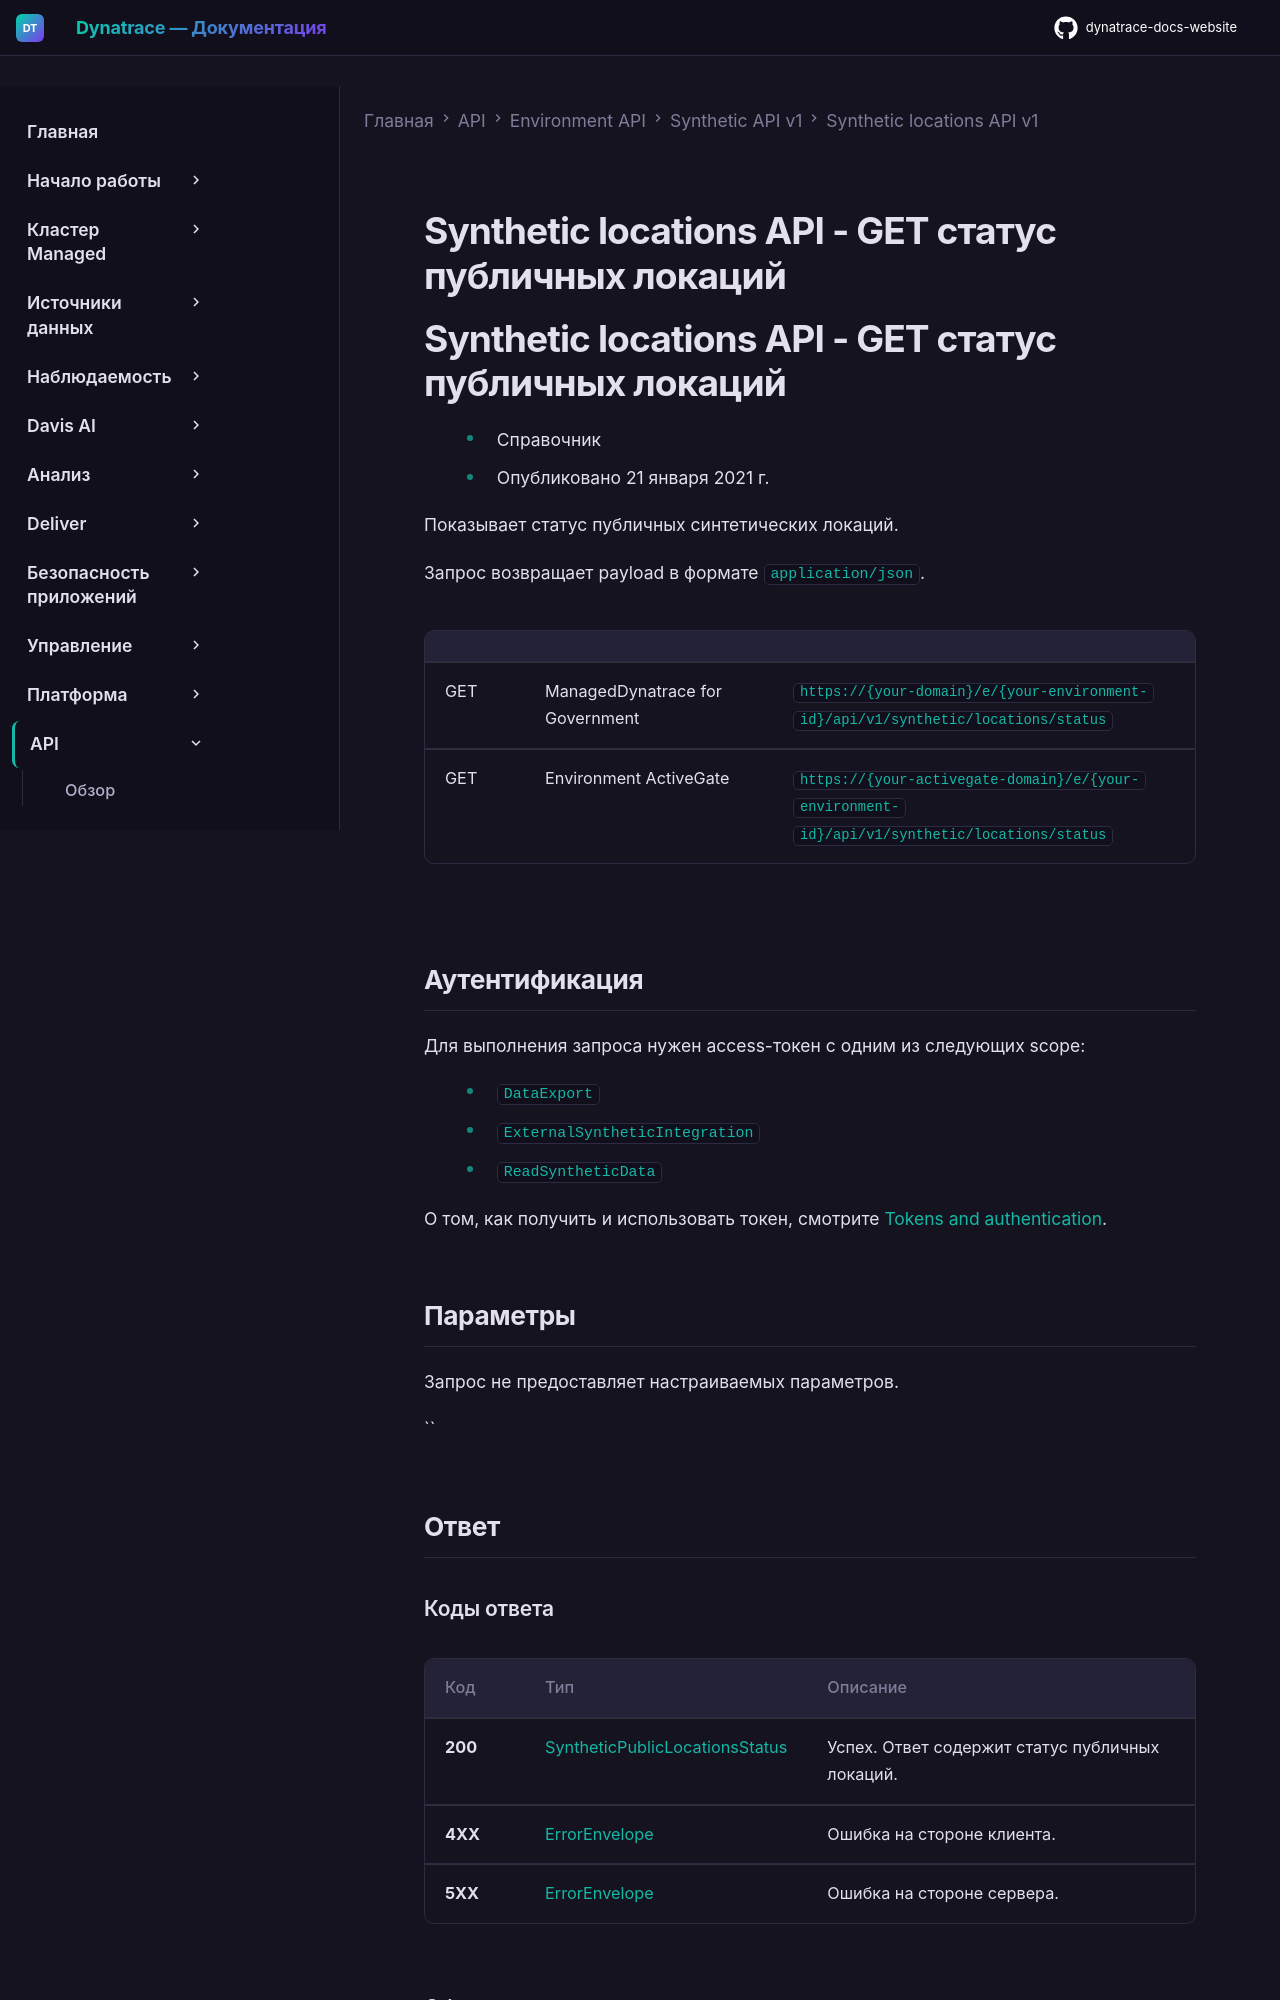

repository: Yerkebulan-Ardabayev/dynatrace-docs-website · page: managed-ru/dynatrace-api/environment-api/synthetic/synthetic-locations/get-location-status/index.html · generator: mkdocs

---
title: Synthetic locations API - GET статус публичных локаций
source: https://docs.dynatrace.com/managed/dynatrace-api/environment-api/synthetic/synthetic-locations/get-location-status
scraped: 2026-05-12T11:56:59.992953
---

# Synthetic locations API - GET статус публичных локаций

# Synthetic locations API - GET статус публичных локаций

* Справочник
* Опубликовано 21 января 2021 г.

Показывает статус публичных синтетических локаций.

Запрос возвращает payload в формате `application/json`.

|  |  |  |
| --- | --- | --- |
| GET | ManagedDynatrace for Government | `https://{your-domain}/e/{your-environment-id}/api/v1/synthetic/locations/status` |
| GET | Environment ActiveGate | `https://{your-activegate-domain}/e/{your-environment-id}/api/v1/synthetic/locations/status` |

## Аутентификация

Для выполнения запроса нужен access-токен с одним из следующих scope:

* `DataExport`
* `ExternalSyntheticIntegration`
* `ReadSyntheticData`

О том, как получить и использовать токен, смотрите [Tokens and authentication](/managed/discover-dynatrace/references/dynatrace-api/basics/dynatrace-api-authentication).
